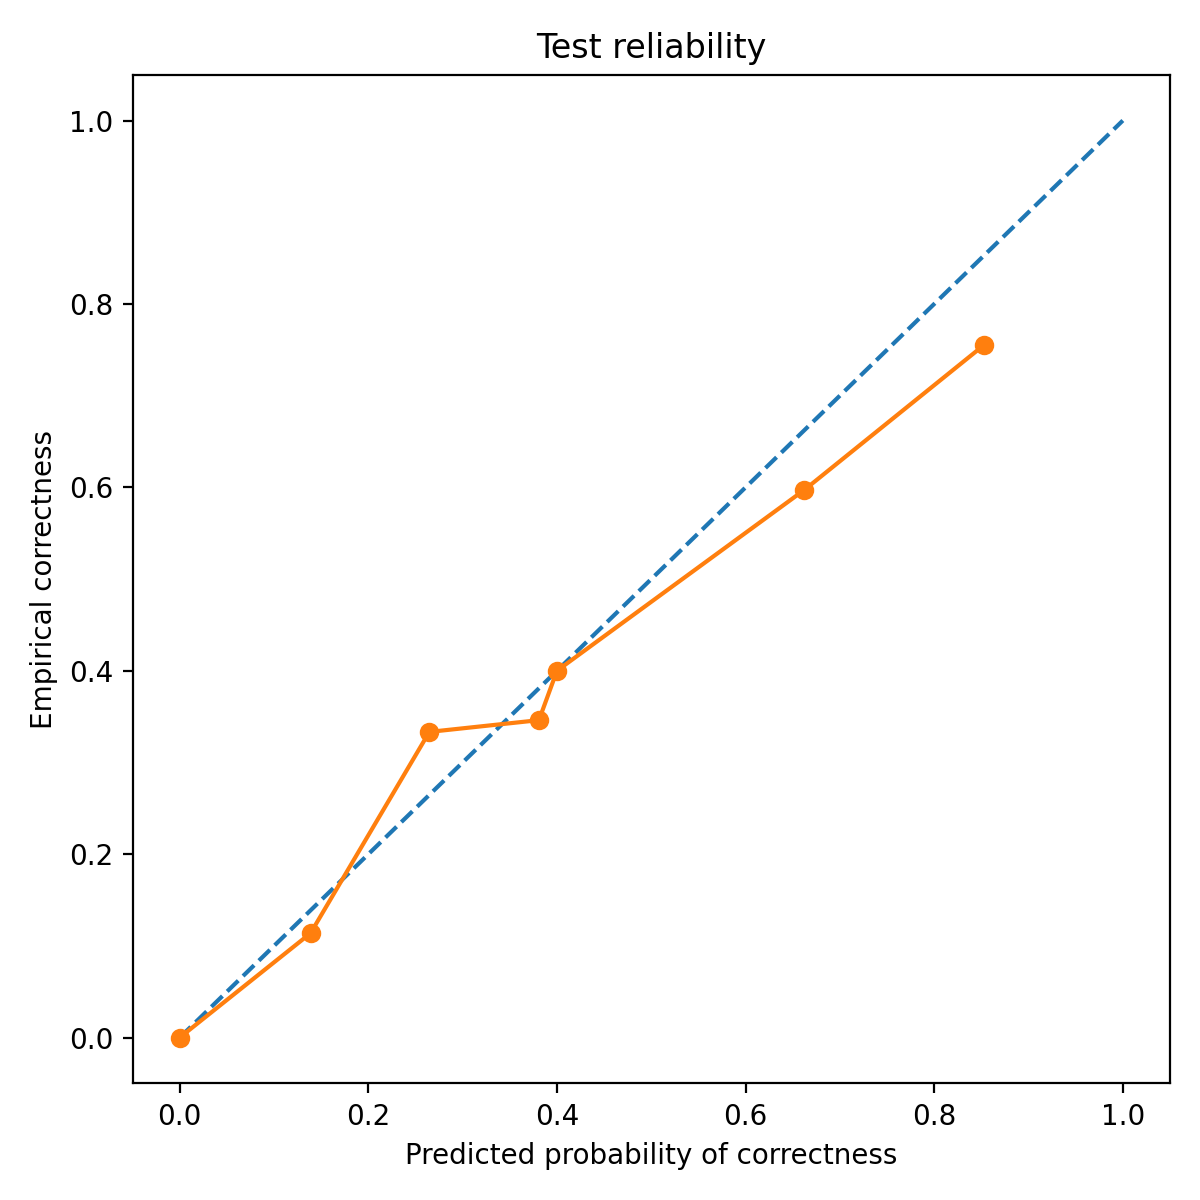

The file beside this chart, header and first rows:
bin_left, bin_right, count, mean_pred_correct, empirical_correct, empirical_wrong
0.0, 0.1, 16, 0.0, 0.0, 1.0
0.1, 0.2, 246, 0.1387, 0.1138, 0.8862
0.2, 0.3, 33, 0.2647, 0.3333, 0.6667
0.3, 0.4, 78, 0.3809, 0.3462, 0.6538
0.4, 0.5, 5, 0.4, 0.4, 0.6
0.6, 0.7, 72, 0.6623, 0.5972, 0.4028
0.8, 0.9, 45, 0.8532, 0.7556, 0.2444
